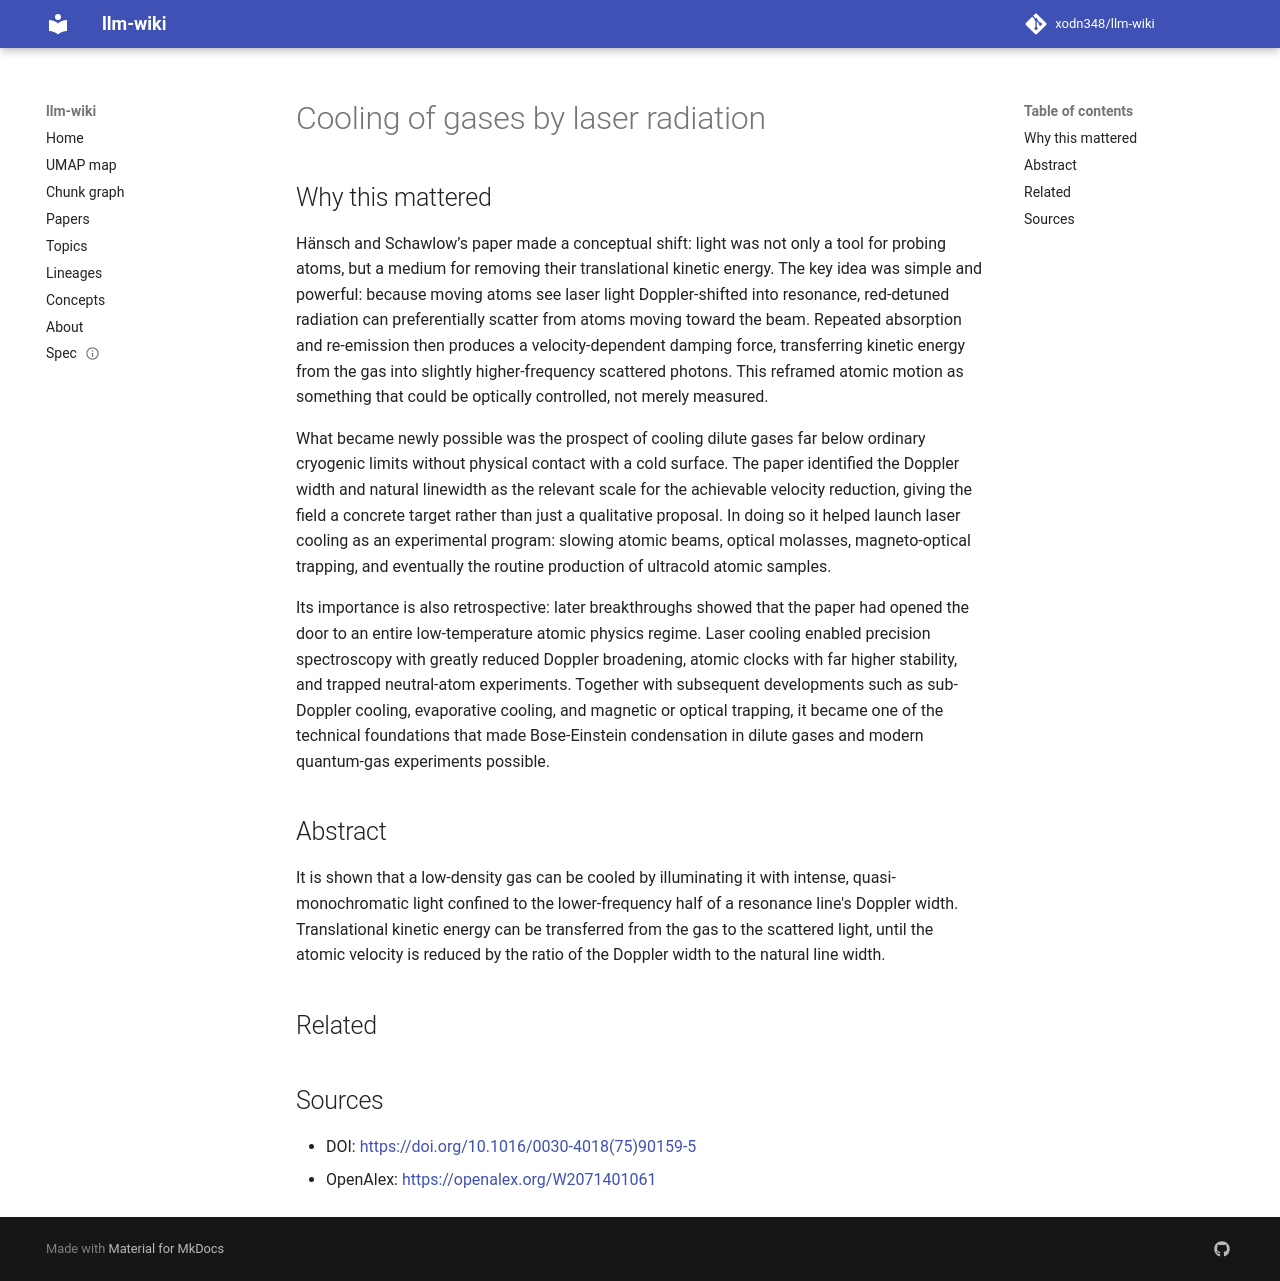

repository: xodn348/llm-wiki · page: paper/10_1016_0030_4018_75_90159_5/index.html · generator: mkdocs

---
title: Cooling of gases by laser radiation
doi: 10.1016/0030-4018(75)90159-5
openalex_id: https://openalex.org/W2071401061
year: 1975
venue: Optics Communications
authors: T. W. Hänsch, A. L. Schawlow
citations: 1029
fleming_tier: true
concepts:
- Optics
- Doppler effect
- Monochromatic color
- Line width
- Radiation
- Laser
- Resonance (particle physics)
- Materials science
- Line (geometry)
- Kinetic energy
---

# Cooling of gases by laser radiation

## Why this mattered

Hänsch and Schawlow’s paper made a conceptual shift: light was not only a tool for probing atoms, but a medium for removing their translational kinetic energy. The key idea was simple and powerful: because moving atoms see laser light Doppler-shifted into resonance, red-detuned radiation can preferentially scatter from atoms moving toward the beam. Repeated absorption and re-emission then produces a velocity-dependent damping force, transferring kinetic energy from the gas into slightly higher-frequency scattered photons. This reframed atomic motion as something that could be optically controlled, not merely measured.

What became newly possible was the prospect of cooling dilute gases far below ordinary cryogenic limits without physical contact with a cold surface. The paper identified the Doppler width and natural linewidth as the relevant scale for the achievable velocity reduction, giving the field a concrete target rather than just a qualitative proposal. In doing so it helped launch laser cooling as an experimental program: slowing atomic beams, optical molasses, magneto-optical trapping, and eventually the routine production of ultracold atomic samples.

Its importance is also retrospective: later breakthroughs showed that the paper had opened the door to an entire low-temperature atomic physics regime. Laser cooling enabled precision spectroscopy with greatly reduced Doppler broadening, atomic clocks with far higher stability, and trapped neutral-atom experiments. Together with subsequent developments such as sub-Doppler cooling, evaporative cooling, and magnetic or optical trapping, it became one of the technical foundations that made Bose-Einstein condensation in dilute gases and modern quantum-gas experiments possible.

## Abstract

It is shown that a low-density gas can be cooled by illuminating it with intense, quasi-monochromatic light confined to the lower-frequency half of a resonance line's Doppler width. Translational kinetic energy can be transferred from the gas to the scattered light, until the atomic velocity is reduced by the ratio of the Doppler width to the natural line width.


## Related



## Sources

- DOI: [https://doi.org/10.1016/0030-4018(75)90159-5](https://doi.org/10.1016/0030-4018(75)90159-5)
- OpenAlex: [https://openalex.org/W2071401061](https://openalex.org/W2071401061)
